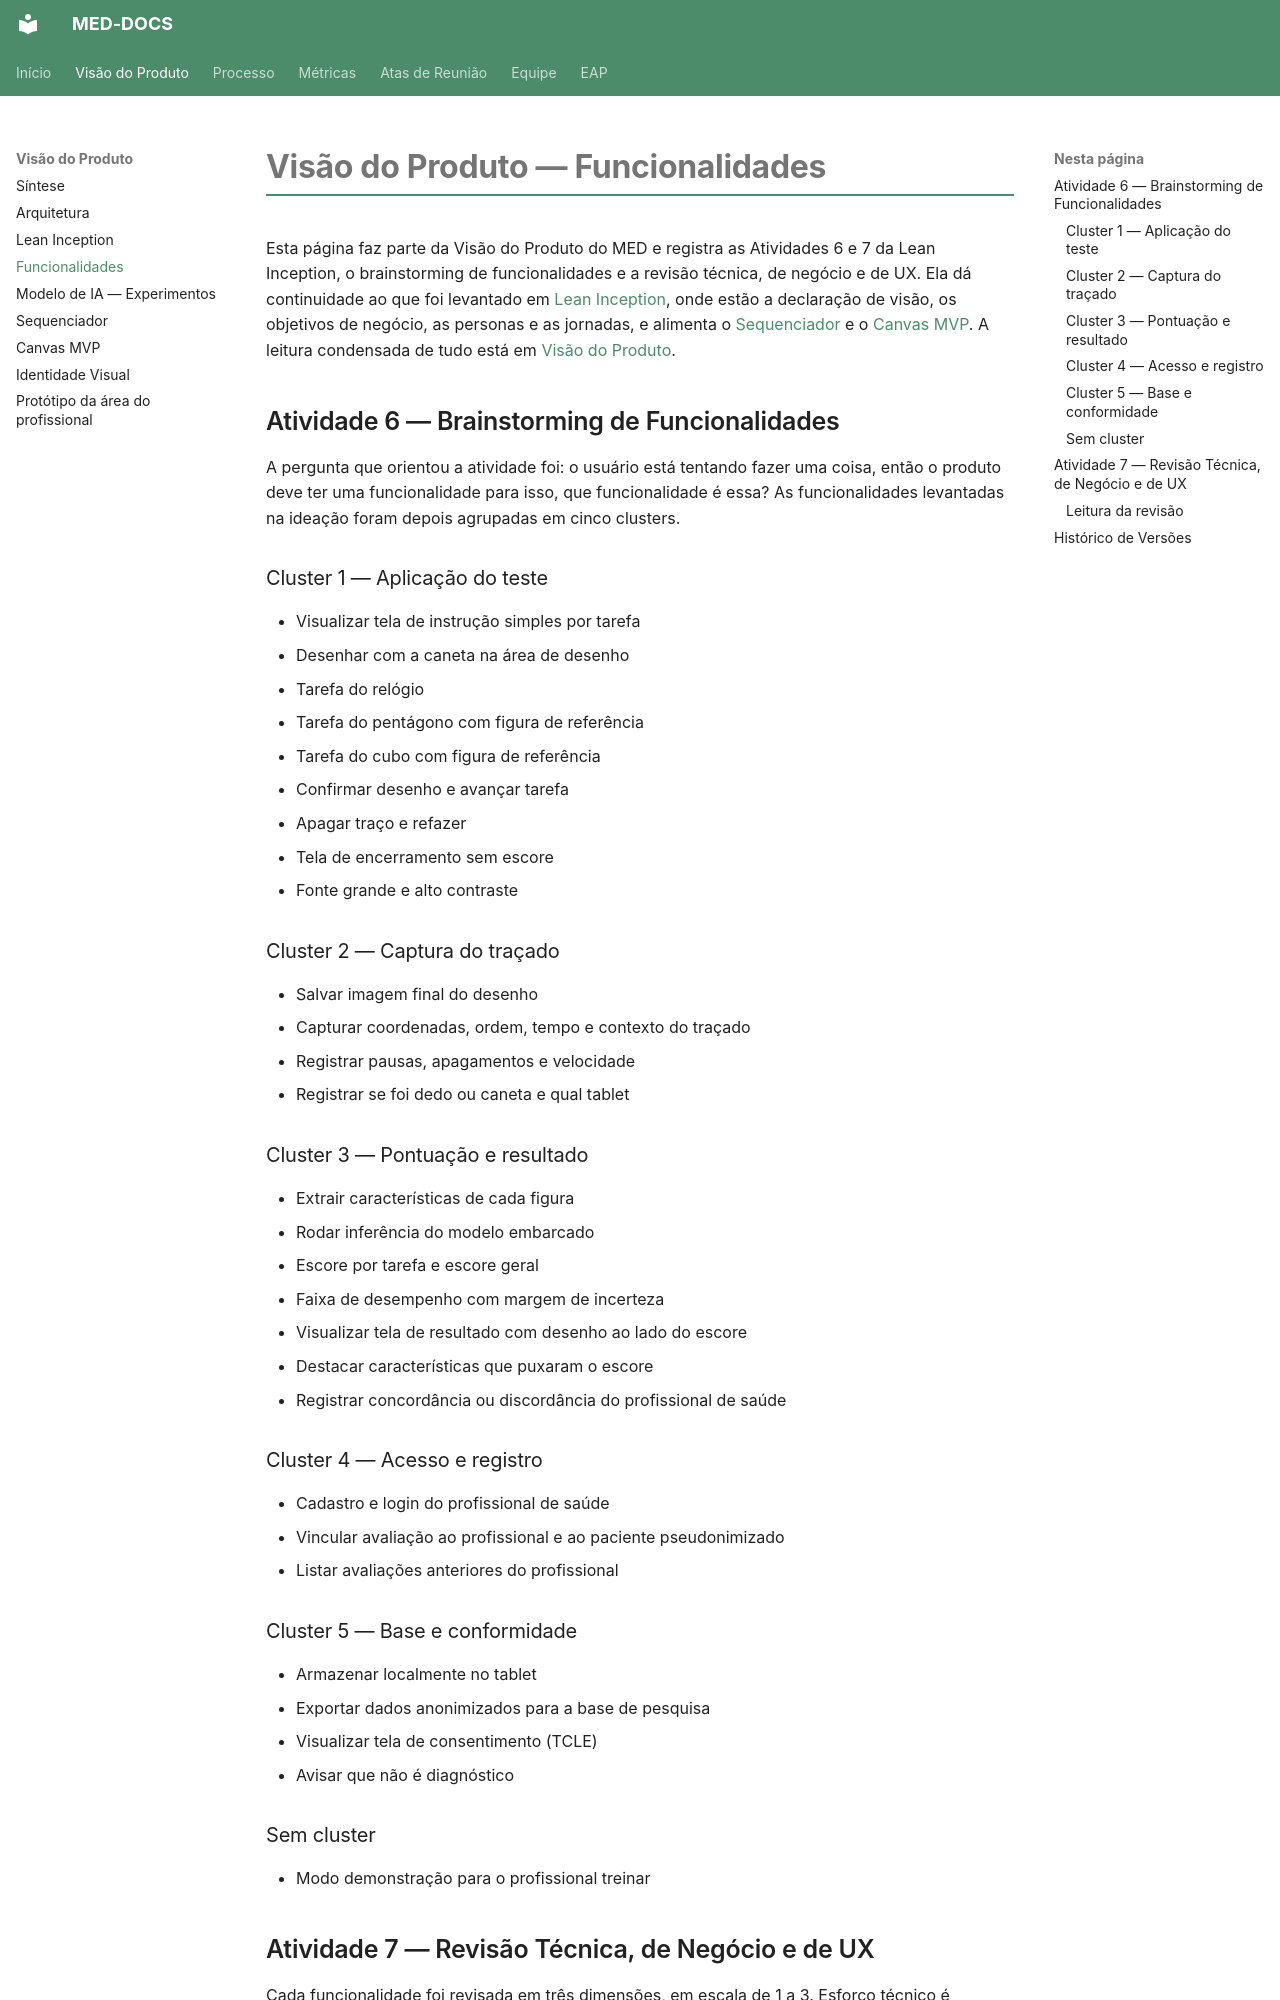

repository: fga-eps-mds/2026.2-UNB-FCTE_UNIEURO_MED-DOCS · page: produto/funcionalidades/index.html · generator: mkdocs

# Visão do Produto — Funcionalidades

Esta página faz parte da Visão do Produto do MED e registra as Atividades 6 e 7 da Lean Inception, o brainstorming de funcionalidades e a revisão técnica, de negócio e de UX. Ela dá continuidade ao que foi levantado em [Lean Inception](lean-inception.md), onde estão a declaração de visão, os objetivos de negócio, as personas e as jornadas, e alimenta o [Sequenciador](sequenciador.md) e o [Canvas MVP](canvas-mvp.md). A leitura condensada de tudo está em [Visão do Produto](visao.md).

## Atividade 6 — Brainstorming de Funcionalidades

A pergunta que orientou a atividade foi: o usuário está tentando fazer uma coisa, então o produto deve ter uma funcionalidade para isso, que funcionalidade é essa? As funcionalidades levantadas na ideação foram depois agrupadas em cinco clusters.

### Cluster 1 — Aplicação do teste

- Visualizar tela de instrução simples por tarefa
- Desenhar com a caneta na área de desenho
- Tarefa do relógio
- Tarefa do pentágono com figura de referência
- Tarefa do cubo com figura de referência
- Confirmar desenho e avançar tarefa
- Apagar traço e refazer
- Tela de encerramento sem escore
- Fonte grande e alto contraste

### Cluster 2 — Captura do traçado

- Salvar imagem final do desenho
- Capturar coordenadas, ordem, tempo e contexto do traçado
- Registrar pausas, apagamentos e velocidade
- Registrar se foi dedo ou caneta e qual tablet

### Cluster 3 — Pontuação e resultado

- Extrair características de cada figura
- Rodar inferência do modelo embarcado
- Escore por tarefa e escore geral
- Faixa de desempenho com margem de incerteza
- Visualizar tela de resultado com desenho ao lado do escore
- Destacar características que puxaram o escore
- Registrar concordância ou discordância do profissional de saúde

### Cluster 4 — Acesso e registro

- Cadastro e login do profissional de saúde
- Vincular avaliação ao profissional e ao paciente pseudonimizado
- Listar avaliações anteriores do profissional

### Cluster 5 — Base e conformidade

- Armazenar localmente no tablet
- Exportar dados anonimizados para a base de pesquisa
- Visualizar tela de consentimento (TCLE)
- Avisar que não é diagnóstico

### Sem cluster

- Modo demonstração para o profissional treinar
